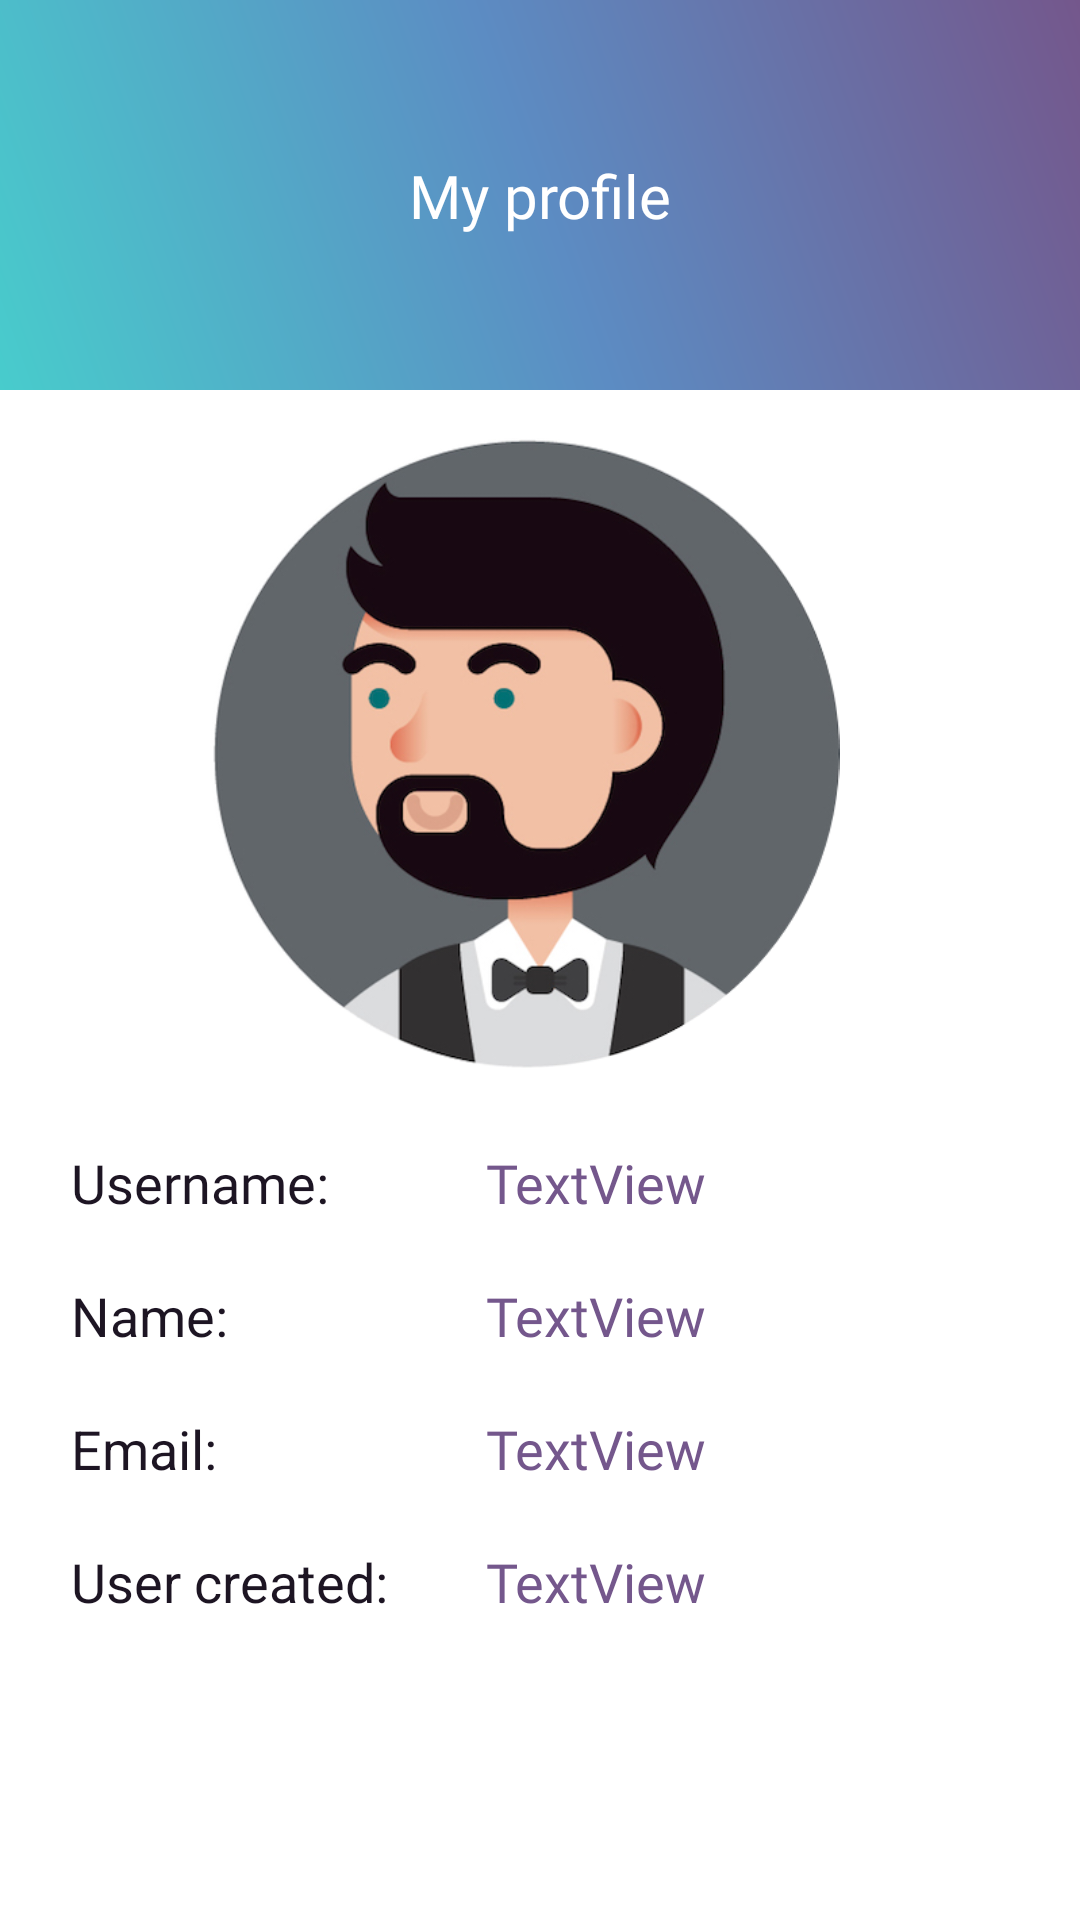

Layout XML and referenced resources for this Android screen:
<!-- AndroidManifest.xml: application theme Theme.Vavadoge -->
<!-- res/layout/activity_profile.xml -->
<?xml version="1.0" encoding="utf-8"?>
<androidx.constraintlayout.widget.ConstraintLayout xmlns:android="http://schemas.android.com/apk/res/android"
    xmlns:app="http://schemas.android.com/apk/res-auto"
    xmlns:tools="http://schemas.android.com/tools"
    android:layout_width="match_parent"
    android:layout_height="match_parent"
    tools:context=".Profile">

    <View
        android:id="@+id/view4"
        android:layout_width="0dp"
        android:layout_height="130dp"
        android:background="@drawable/color_gradient"
        app:layout_constraintEnd_toEndOf="parent"
        app:layout_constraintHorizontal_bias="0.0"
        app:layout_constraintStart_toStartOf="parent"
        app:layout_constraintTop_toTopOf="parent" />

    <Button
        android:id="@+id/logout_button"
        android:layout_width="wrap_content"
        android:layout_height="wrap_content"
        android:layout_marginTop="24dp"
        android:layout_marginEnd="24dp"
        android:background="@drawable/input_field"
        android:paddingRight="25dp"
        android:visibility="invisible"
        android:text="Log out"
        android:textAlignment="center"
        android:textAllCaps="false"
        android:textColor="@color/font_color"
        android:textSize="14sp"
        app:layout_constraintEnd_toEndOf="parent"
        app:layout_constraintTop_toTopOf="parent" />

    <TextView
        android:id="@+id/textView6"
        android:layout_width="wrap_content"
        android:layout_height="wrap_content"
        android:text="TextView"
        android:visibility="invisible"
        app:layout_constraintEnd_toEndOf="parent"
        app:layout_constraintStart_toStartOf="parent"
        app:layout_constraintTop_toBottomOf="@+id/view4"    />
    //android:visibility="invisible"

    <TextView
        android:id="@+id/username_field"
        android:layout_width="wrap_content"
        android:layout_height="wrap_content"
        android:layout_marginStart="48dp"
        android:fontFamily="@font/abeezee"
        android:text="TextView"
        android:textColor="@color/fifth"
        android:textSize="18sp"
        app:layout_constraintBottom_toBottomOf="@+id/textView5"
        app:layout_constraintStart_toEndOf="@+id/textView5"
        app:layout_constraintTop_toTopOf="@+id/textView5"
        app:layout_constraintVertical_bias="1.0" />

    <TextView
        android:id="@+id/textView8"
        android:layout_width="wrap_content"
        android:layout_height="wrap_content"
        android:layout_marginTop="20dp"
        android:text="Name:"
        android:textColor="@color/font_color"
        android:textSize="18sp"
        app:layout_constraintStart_toStartOf="@+id/textView5"
        app:layout_constraintTop_toBottomOf="@+id/textView5" />

    <Button
        android:id="@+id/open_bottom_sheet_button"
        android:layout_width="wrap_content"
        android:layout_height="wrap_content"
        android:text="Add friend"
        android:visibility="invisible"
        app:layout_constraintBottom_toBottomOf="parent"
        app:layout_constraintEnd_toEndOf="parent"
        app:layout_constraintHorizontal_bias="0.527"
        app:layout_constraintStart_toStartOf="parent"
        app:layout_constraintTop_toTopOf="parent"
        app:layout_constraintVertical_bias="1.0" />

    <TextView
        android:id="@+id/profile_name_text"
        android:layout_width="wrap_content"
        android:layout_height="wrap_content"
        android:fontFamily="@font/abeezee"
        android:text="TextView"
        android:textColor="@color/fifth"
        android:textSize="18sp"
        app:layout_constraintBottom_toBottomOf="@+id/textView8"
        app:layout_constraintStart_toStartOf="@+id/username_field"
        app:layout_constraintTop_toTopOf="@+id/textView8"
        app:layout_constraintVertical_bias="0.0" />

    <TextView
        android:id="@+id/textView5"
        android:layout_width="wrap_content"
        android:layout_height="wrap_content"
        android:layout_marginTop="252dp"
        android:fontFamily="@font/abeezee"
        android:text="Username: "
        android:textColor="@color/font_color"
        android:textSize="18sp"
        app:layout_constraintEnd_toEndOf="parent"
        app:layout_constraintHorizontal_bias="0.088"
        app:layout_constraintStart_toStartOf="parent"
        app:layout_constraintTop_toBottomOf="@+id/view4" />

    <EditText
        android:id="@+id/editTextTextPersonName3"
        android:layout_width="wrap_content"
        android:layout_height="wrap_content"
        android:layout_marginTop="644dp"
        android:ems="10"
        android:inputType="textPersonName"
        android:text="Name"
        android:visibility="invisible"
        app:layout_constraintEnd_toEndOf="parent"
        app:layout_constraintHorizontal_bias="0.497"
        app:layout_constraintStart_toStartOf="parent"
        app:layout_constraintTop_toTopOf="parent" />

    <TextView
        android:id="@+id/textView10"
        android:layout_width="wrap_content"
        android:layout_height="wrap_content"
        android:layout_marginTop="20dp"
        android:text="Email:"
        android:textColor="@color/font_color"
        android:textSize="18sp"
        app:layout_constraintStart_toStartOf="@+id/textView8"
        app:layout_constraintTop_toBottomOf="@+id/textView8" />

    <TextView
        android:id="@+id/profile_email_text"
        android:layout_width="wrap_content"
        android:layout_height="wrap_content"
        android:fontFamily="@font/abeezee"
        android:text="TextView"
        android:textColor="@color/fifth"
        android:textSize="18sp"
        app:layout_constraintBottom_toBottomOf="@+id/textView10"
        app:layout_constraintStart_toStartOf="@+id/profile_name_text"
        app:layout_constraintTop_toTopOf="@+id/textView10"
        app:layout_constraintVertical_bias="0.0" />

    <TextView
        android:id="@+id/time_field"
        android:layout_width="wrap_content"
        android:layout_height="wrap_content"
        android:fontFamily="@font/abeezee"
        android:scrollHorizontally="false"
        android:text="TextView"
        android:textColor="@color/fifth"
        android:textSize="18sp"
        app:layout_constraintBottom_toBottomOf="@+id/textView9"
        app:layout_constraintStart_toStartOf="@+id/profile_email_text"
        app:layout_constraintTop_toTopOf="@+id/textView9"
        app:layout_constraintVertical_bias="0.0" />

    <TextView
        android:id="@+id/textView9"
        android:layout_width="wrap_content"
        android:layout_height="wrap_content"
        android:layout_marginTop="20dp"
        android:text="User created:"
        android:textColor="@color/font_color"
        android:textSize="18sp"
        app:layout_constraintStart_toStartOf="@+id/textView10"
        app:layout_constraintTop_toBottomOf="@+id/textView10" />

    <TextView
        android:id="@+id/textView11"
        android:layout_width="wrap_content"
        android:layout_height="wrap_content"
        android:layout_marginTop="168dp"
        android:text="Text"
        android:visibility="invisible"
        app:layout_constraintEnd_toEndOf="parent"
        app:layout_constraintHorizontal_bias="0.501"
        app:layout_constraintStart_toStartOf="parent"
        app:layout_constraintTop_toTopOf="parent" />

    <Button
        android:id="@+id/friendsList"
        android:layout_width="wrap_content"
        android:layout_height="wrap_content"
        android:layout_marginStart="28dp"
        android:layout_marginTop="24dp"
        android:text="FRIENDS LIST"
        android:visibility="invisible"
        app:layout_constraintStart_toStartOf="parent"
        app:layout_constraintTop_toTopOf="parent" />

    <TextView
        android:id="@+id/textView14"
        android:layout_width="wrap_content"
        android:layout_height="wrap_content"
        android:fontFamily="@font/abeezee_italic"
        android:text="My profile"
        android:textColor="@color/white"
        android:textColorLink="@color/second"
        android:textSize="20dp"
        app:layout_constraintBottom_toTopOf="@+id/textView6"
        app:layout_constraintEnd_toEndOf="parent"
        app:layout_constraintStart_toStartOf="@+id/view4"
        app:layout_constraintTop_toTopOf="@+id/view4" />

    <ImageView
        android:id="@+id/picture_my"
        android:layout_width="223dp"
        android:layout_height="210dp"
        android:layout_marginTop="16dp"
        app:layout_constraintEnd_toEndOf="parent"
        app:layout_constraintHorizontal_bias="0.462"
        app:layout_constraintStart_toStartOf="parent"
        app:layout_constraintTop_toBottomOf="@+id/view4"
        android:src="@drawable/avatar1"/>

</androidx.constraintlayout.widget.ConstraintLayout>
<!-- resources referenced by this layout -->
<resources>
  <color name="fifth">#74578c</color>
  <color name="font_color">#1d1523</color>
  <color name="second">#58acd4</color>
  <color name="white">#FFFFFFFF</color>
  <!-- drawable avatar1: png bitmap (drawable, 113949 bytes) -->
  <!-- drawable color_gradient (drawable) -->
  <?xml version="1.0" encoding="utf-8"?>
  <shape xmlns:android="http://schemas.android.com/apk/res/android"
      android:shape="rectangle">
  
      <gradient
          android:angle="45"
          android:endColor="@color/fifth"
          android:centerColor="@color/third"
          android:startColor="@color/first"
          android:type="linear"
          />
  </shape>
  <!-- drawable input_field (drawable) -->
  <?xml version="1.0" encoding="utf-8"?>
  <shape xmlns:android="http://schemas.android.com/apk/res/android">
      <solid android:color="@color/white"/>
      <corners android:radius="50dp"/>
      <padding android:left="25sp"/>
  </shape>
  <style name="Theme.Vavadoge" parent="Theme.MaterialComponents.DayNight.DarkActionBar">
          
          <item name="colorPrimary">@color/purple_500</item>
          <item name="colorPrimaryVariant">@color/purple_700</item>
          <item name="colorOnPrimary">@color/white</item>
          
          <item name="colorSecondary">@color/teal_200</item>
          <item name="colorSecondaryVariant">@color/teal_700</item>
          <item name="colorOnSecondary">@color/black</item>
          
          <item name="android:statusBarColor" tools:targetApi="l">?attr/colorPrimaryVariant</item>
          
      </style>
  <color name="third">#5c8cc3</color>
  <color name="first">#48cccc</color>
  <color name="purple_500">#FF6200EE</color>
  <color name="purple_700">#FF3700B3</color>
  <color name="teal_200">#FF03DAC5</color>
  <color name="teal_700">#FF018786</color>
  <color name="black">#FF000000</color>
</resources>
